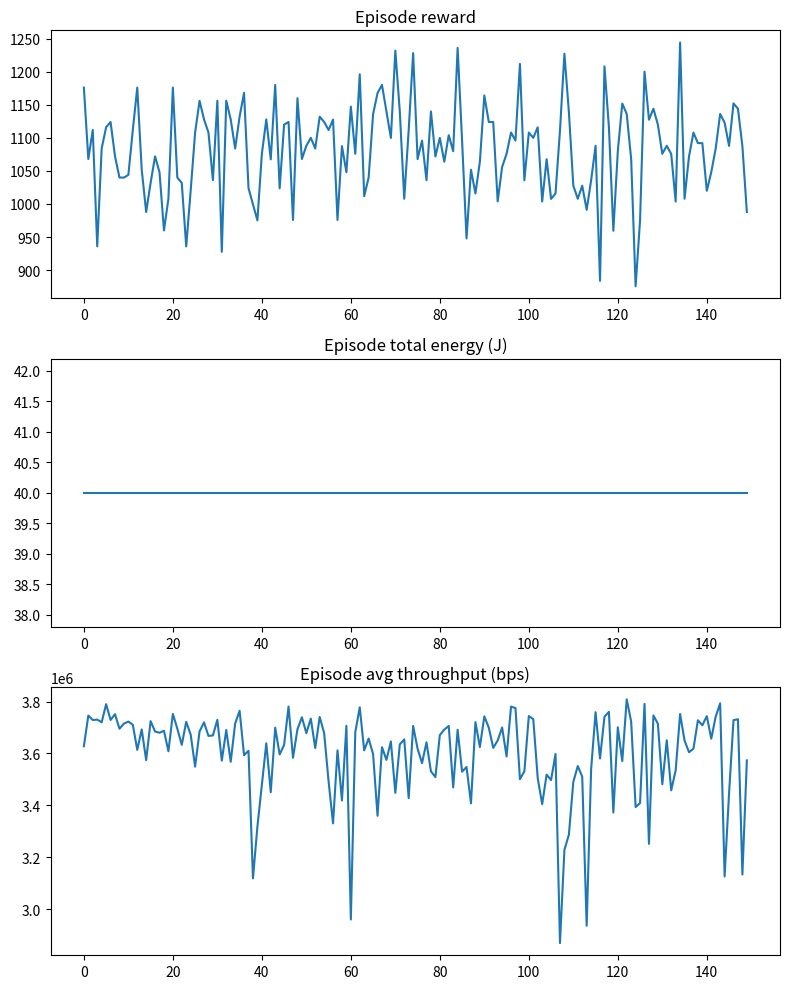

Python code for this plot:
"""
Energy-Efficient Wireless Network Simulator
Single-file Python simulator that:
- Simulates 1-2 user wireless link(s) with dynamic traffic (Poisson arrivals)
- Models path loss (log-distance), shadowing (Gaussian, in dB), and small-scale Rayleigh fading
- Uses a simple tabular Q-learning agent to allocate transmit power fractions between users
- Computes throughput (Shannon capacity approx) and packet-level queueing to estimate latency
- Compares learned (RL) allocation vs a static baseline and reports energy savings
- Produces plots of training reward, throughput, latency, and energy usage

How to run: `python energy_efficient_wireless_simulator.py`
Requirements: python 3.8+, numpy, matplotlib, pandas

This is intentionally compact and educational rather than industrial-grade.
"""

import math
import random
import numpy as np
import matplotlib.pyplot as plt
import pandas as pd
from collections import deque, defaultdict

# ----------------------------- Utility functions -----------------------------

def db_to_linear(db):
    return 10 ** (db / 10.0)


def linear_to_db(x):
    return 10 * math.log10(max(x, 1e-12))


# ----------------------------- Channel models -----------------------------
class Channel:
    """Simple channel model including path loss (log-distance), shadowing, and Rayleigh fading.
    Positions are 1D distances (meters) from base station.
    """

    def __init__(self, distance_m, freq_mhz=2000.0, path_loss_exponent=3.5, shadowing_std_db=4.0):
        self.distance = max(distance_m, 1.0)
        self.freq_mhz = freq_mhz
        self.pl_exp = path_loss_exponent
        self.shadowing_std_db = shadowing_std_db

    def path_loss_db(self):
        # Free-space reference at 1 m using simplified formula
        # PL(d) = 20*log10(f) + 20*log10(d) - 27.55  (f in MHz, d in m)
        fspl_db = 20 * math.log10(self.freq_mhz) + 20 * math.log10(self.distance) - 27.55
        # Apply extra exponent (log-distance model)
        extra = 10 * (self.pl_exp - 2) * math.log10(self.distance)
        return fspl_db + extra

    def shadowing_db(self):
        return random.gauss(0.0, self.shadowing_std_db)

    def rayleigh_gain_linear(self):
        # Rayleigh amplitude ~ Rayleigh(sigma=1). Power is exponential with mean 1.
        return random.expovariate(1.0)

    def instantaneous_gain_linear(self):
        # Combine path loss + shadowing + small scale fading
        pl_db = self.path_loss_db()
        sh_db = self.shadowing_db()
        total_loss_db = pl_db + sh_db
        gain_from_loss = db_to_linear(-total_loss_db)
        fad = self.rayleigh_gain_linear()
        return gain_from_loss * fad


# ----------------------------- Traffic model & user -----------------------------
class User:
    """User with Poisson arrivals and a packet queue (in bits).
    Packets are fixed-size for simplicity.
    """

    def __init__(self, user_id, distance_m, arrival_lambda_pkt_per_s=5.0, pkt_size_bits=8000, channel=None):
        self.id = user_id
        self.distance = distance_m
        self.arrival_lambda = arrival_lambda_pkt_per_s
        self.pkt_size = pkt_size_bits
        self.queue_bits = 0
        self.channel = channel if channel is not None else Channel(distance_m)
        self.stats = {'served_bits': 0, 'dropped_bits': 0, 'arrived_bits': 0, 'delay_samples': []}

    def step_arrivals(self, dt):
        # Poisson arrivals with rate lambda -> expected lambda*dt packets
        lam = self.arrival_lambda * dt
        num = np.random.poisson(lam)
        arrived_bits = num * self.pkt_size
        self.queue_bits += arrived_bits
        self.stats['arrived_bits'] += arrived_bits
        return arrived_bits

    def instantaneous_channel_gain(self):
        return self.channel.instantaneous_gain_linear()


# ----------------------------- Physical layer: rate calculation -----------------------------
def shannon_rate_bps(bandwidth_hz, snr_linear):
    # Return rate in bits/s using Shannon's capacity: C = B * log2(1 + SNR)
    return bandwidth_hz * math.log2(1.0 + max(snr_linear, 1e-12))


# ----------------------------- Agent: Tabular Q-learning -----------------------------
class QLearningAgent:
    """Q-learning with discretized state and discrete actions.
    State: (qbin_user0, qbin_user1, snrbin_user0, snrbin_user1)
    Action: choose fraction of max_power to allocate to user0 from a discrete set; rest goes to user1.
    """

    def __init__(self, n_users=2, power_levels=5, q_bins=(0, 10000, 50000, 200000, 1e9), snr_bins_db=(-100, -10, 0, 10, 20, 40),
                 alpha=0.1, gamma=0.95, epsilon=0.2):
        self.n_users = n_users
        self.power_levels = power_levels
        self.q_bins = q_bins
        self.snr_bins_db = snr_bins_db
        self.alpha = alpha
        self.gamma = gamma
        self.epsilon = epsilon
        self.q_table = defaultdict(float)  # mapping from state-action tuple to Q
        # build action set: fraction allocations [0.0, ...,1.0]
        self.actions = [i / (power_levels - 1) for i in range(power_levels)]

    def discretize(self, users, gains_linear):
        # users: list of User; gains_linear: instantaneous channel gains
        qbin = []
        for u in users:
            q = u.queue_bits
            # find bin index
            idx = 0
            while idx + 1 < len(self.q_bins) and q >= self.q_bins[idx + 1]:
                idx += 1
            qbin.append(idx)
        snr_db = [linear_to_db(g * 1e3) for g in gains_linear]  # scale for numerical stability
        snrbin = []
        for s in snr_db:
            idx = 0
            while idx + 1 < len(self.snr_bins_db) and s >= self.snr_bins_db[idx + 1]:
                idx += 1
            snrbin.append(idx)
        return tuple(qbin + snrbin)

    def choose_action(self, state):
        if random.random() < self.epsilon:
            return random.choice(self.actions)
        # greedy
        best_a = None
        best_q = -1e18
        for a in self.actions:
            val = self.q_table[(state, a)]
            if val > best_q:
                best_q = val
                best_a = a
        return best_a if best_a is not None else random.choice(self.actions)

    def update(self, state, action, reward, next_state):
        # Q(s,a) := (1-alpha)Q + alpha*(r + gamma*max_a' Q(s',a'))
        cur = self.q_table[(state, action)]
        # compute max next
        max_next = max([self.q_table[(next_state, a)] for a in self.actions]) if next_state is not None else 0.0
        new = (1 - self.alpha) * cur + self.alpha * (reward + self.gamma * max_next)
        self.q_table[(state, action)] = new


# ----------------------------- Simulator -----------------------------
class Simulator:
    def __init__(self, users, bandwidth_hz=180e3, max_tx_power_w=1.0, dt=0.1, noise_figure_db=7.0, noise_temp_k=290.0):
        self.users = users
        self.B = bandwidth_hz
        self.Pmax = max_tx_power_w
        self.dt = dt
        # thermal noise power N0 = k*T*B
        k = 1.38064852e-23
        N0 = k * noise_temp_k * self.B
        self.noise_power_w = N0 * db_to_linear(noise_figure_db)
        self.time = 0.0

    def step(self, allocation_fractions):
        # allocation_fractions: fraction for user0; for n_users>1 distribute remaining equally across others
        n = len(self.users)
        if n == 1:
            alloc = [1.0]
        elif n == 2:
            alloc = [allocation_fractions, 1.0 - allocation_fractions]
        else:
            # for >2, allocate fraction to user0, rest equally
            f0 = allocation_fractions
            rest = (1 - f0) / (n - 1)
            alloc = [f0] + [rest] * (n - 1)

        # arrivals
        for u in self.users:
            u.step_arrivals(self.dt)

        # channel gains and rates
        gains = [u.instantaneous_channel_gain() for u in self.users]
        rates = []
        energy_used_j = 0.0
        served_bits = [0] * n

        for i, u in enumerate(self.users):
            tx_power = max(0.0, min(1.0, alloc[i])) * self.Pmax
            # SNR = P_tx * gain / noise
            snr = tx_power * gains[i] / (self.noise_power_w + 1e-20)
            rate_bps = shannon_rate_bps(self.B, snr)
            # serviceable bits in dt
            can_send = rate_bps * self.dt
            to_send = min(can_send, u.queue_bits)
            u.queue_bits -= to_send
            u.stats['served_bits'] += to_send
            served_bits[i] = to_send
            rates.append(rate_bps)
            energy_used_j += tx_power * self.dt  # energy = power * time

        self.time += self.dt
        # reward: combine negative energy and QoS (served bits and queue penalty)
        total_served = sum(served_bits)
        queue_penalty = -sum([u.queue_bits for u in self.users]) * 1e-6  # scale down
        reward = -energy_used_j + 0.0005 * total_served + queue_penalty

        return reward, gains, rates, energy_used_j


# ----------------------------- Baseline static allocation -----------------------------
def run_baseline(sim_steps=2000, dt=0.1, allocation_fraction=0.5):
    # initialize two users at different distances
    u0 = User(0, distance_m=50.0, arrival_lambda_pkt_per_s=3.0, pkt_size_bits=8000, channel=Channel(50.0))
    u1 = User(1, distance_m=150.0, arrival_lambda_pkt_per_s=4.0, pkt_size_bits=8000, channel=Channel(150.0))
    sim = Simulator([u0, u1], bandwidth_hz=180e3, max_tx_power_w=1.0, dt=dt)

    energies = []
    queues = []
    throughputs = []

    for _ in range(sim_steps):
        r, gains, rates, e = sim.step(allocation_fraction)
        energies.append(e)
        queues.append([u0.queue_bits, u1.queue_bits])
        throughputs.append(sum(rates))

    total_energy = sum(energies)
    avg_queue = np.mean(queues, axis=0)
    avg_throughput = np.mean(throughputs)
    return {'energy': total_energy, 'avg_queue': avg_queue, 'avg_throughput': avg_throughput, 'users': [u0, u1]}


# ----------------------------- Training RL -----------------------------

def train_rl(episodes=200, sim_steps_per_episode=500, dt=0.1):
    # two users setup
    u0 = User(0, distance_m=50.0, arrival_lambda_pkt_per_s=3.0, pkt_size_bits=8000, channel=Channel(50.0))
    u1 = User(1, distance_m=150.0, arrival_lambda_pkt_per_s=4.0, pkt_size_bits=8000, channel=Channel(150.0))

    env_users = [u0, u1]
    agent = QLearningAgent(n_users=2, power_levels=7, alpha=0.15, gamma=0.95, epsilon=0.25)

    sim = Simulator(env_users, bandwidth_hz=180e3, max_tx_power_w=1.0, dt=dt)

    rewards_history = []
    energy_history = []
    throughput_history = []

    for ep in range(episodes):
        # reset user queues and stats
        for u in env_users:
            u.queue_bits = 0
            u.stats = {'served_bits': 0, 'dropped_bits': 0, 'arrived_bits': 0, 'delay_samples': []}
        sim.time = 0.0

        ep_reward = 0.0
        ep_energy = 0.0
        ep_throughput = 0.0

        # initial state
        gains = [u.instantaneous_channel_gain() for u in env_users]
        state = agent.discretize(env_users, gains)

        for t in range(sim_steps_per_episode):
            a = agent.choose_action(state)
            reward, gains_next, rates, energy = sim.step(a)
            next_state = agent.discretize(env_users, gains_next)
            agent.update(state, a, reward, next_state)

            state = next_state
            ep_reward += reward
            ep_energy += energy
            ep_throughput += sum(rates)

        rewards_history.append(ep_reward)
        energy_history.append(ep_energy)
        throughput_history.append(ep_throughput / sim_steps_per_episode)

        # decay epsilon slowly
        agent.epsilon = max(0.02, agent.epsilon * 0.995)

        if (ep + 1) % max(1, episodes // 10) == 0:
            print(f"Episode {ep+1}/{episodes}: reward={ep_reward:.2f} energy={ep_energy:.2f} avg_throughput={throughput_history[-1]:.2f}")

    return {'agent': agent, 'rewards': rewards_history, 'energies': energy_history, 'throughputs': throughput_history, 'users': env_users}


# ----------------------------- Main: run training and compare -----------------------------

def main():
    print("Running baseline (static allocation)...")
    baseline_res = run_baseline(sim_steps=2000, dt=0.1, allocation_fraction=0.5)
    print(f"Baseline total energy: {baseline_res['energy']:.2f} J, avg throughput {baseline_res['avg_throughput']:.2f} bps")

    print("Training RL agent...")
    rl_res = train_rl(episodes=150, sim_steps_per_episode=400, dt=0.1)

    # Evaluate RL policy
    agent = rl_res['agent']
    # run evaluation episode without exploration
    agent.epsilon = 0.0

    # create fresh users
    u0 = User(0, distance_m=50.0, arrival_lambda_pkt_per_s=3.0, pkt_size_bits=8000, channel=Channel(50.0))
    u1 = User(1, distance_m=150.0, arrival_lambda_pkt_per_s=4.0, pkt_size_bits=8000, channel=Channel(150.0))
    sim = Simulator([u0, u1], bandwidth_hz=180e3, max_tx_power_w=1.0, dt=0.1)

    total_energy_rl = 0.0
    total_throughput_rl = 0.0
    for t in range(2000):
        gains = [u.instantaneous_channel_gain() for u in [u0, u1]]
        state = agent.discretize([u0, u1], gains)
        a = agent.choose_action(state)
        r, gains_next, rates, energy = sim.step(a)
        total_energy_rl += energy
        total_throughput_rl += sum(rates)

    total_energy_baseline = baseline_res['energy']
    print('\n=== Summary ===')
    print(f"Baseline energy (same duration): {total_energy_baseline:.2f} J")
    print(f"RL energy: {total_energy_rl:.2f} J")
    energy_reduction = 100.0 * (total_energy_baseline - total_energy_rl) / total_energy_baseline
    print(f"Energy reduction vs baseline: {energy_reduction:.2f}%")

    # Plot training curves
    fig, axs = plt.subplots(3, 1, figsize=(8, 10))
    axs[0].plot(rl_res['rewards'])
    axs[0].set_title('Episode reward')
    axs[1].plot(rl_res['energies'])
    axs[1].set_title('Episode total energy (J)')
    axs[2].plot(rl_res['throughputs'])
    axs[2].set_title('Episode avg throughput (bps)')
    plt.tight_layout()
    plt.show()

    # Print final advice
    print('\nThe script produced training curves and a printed summary.\n')


if __name__ == '__main__':
    main()
